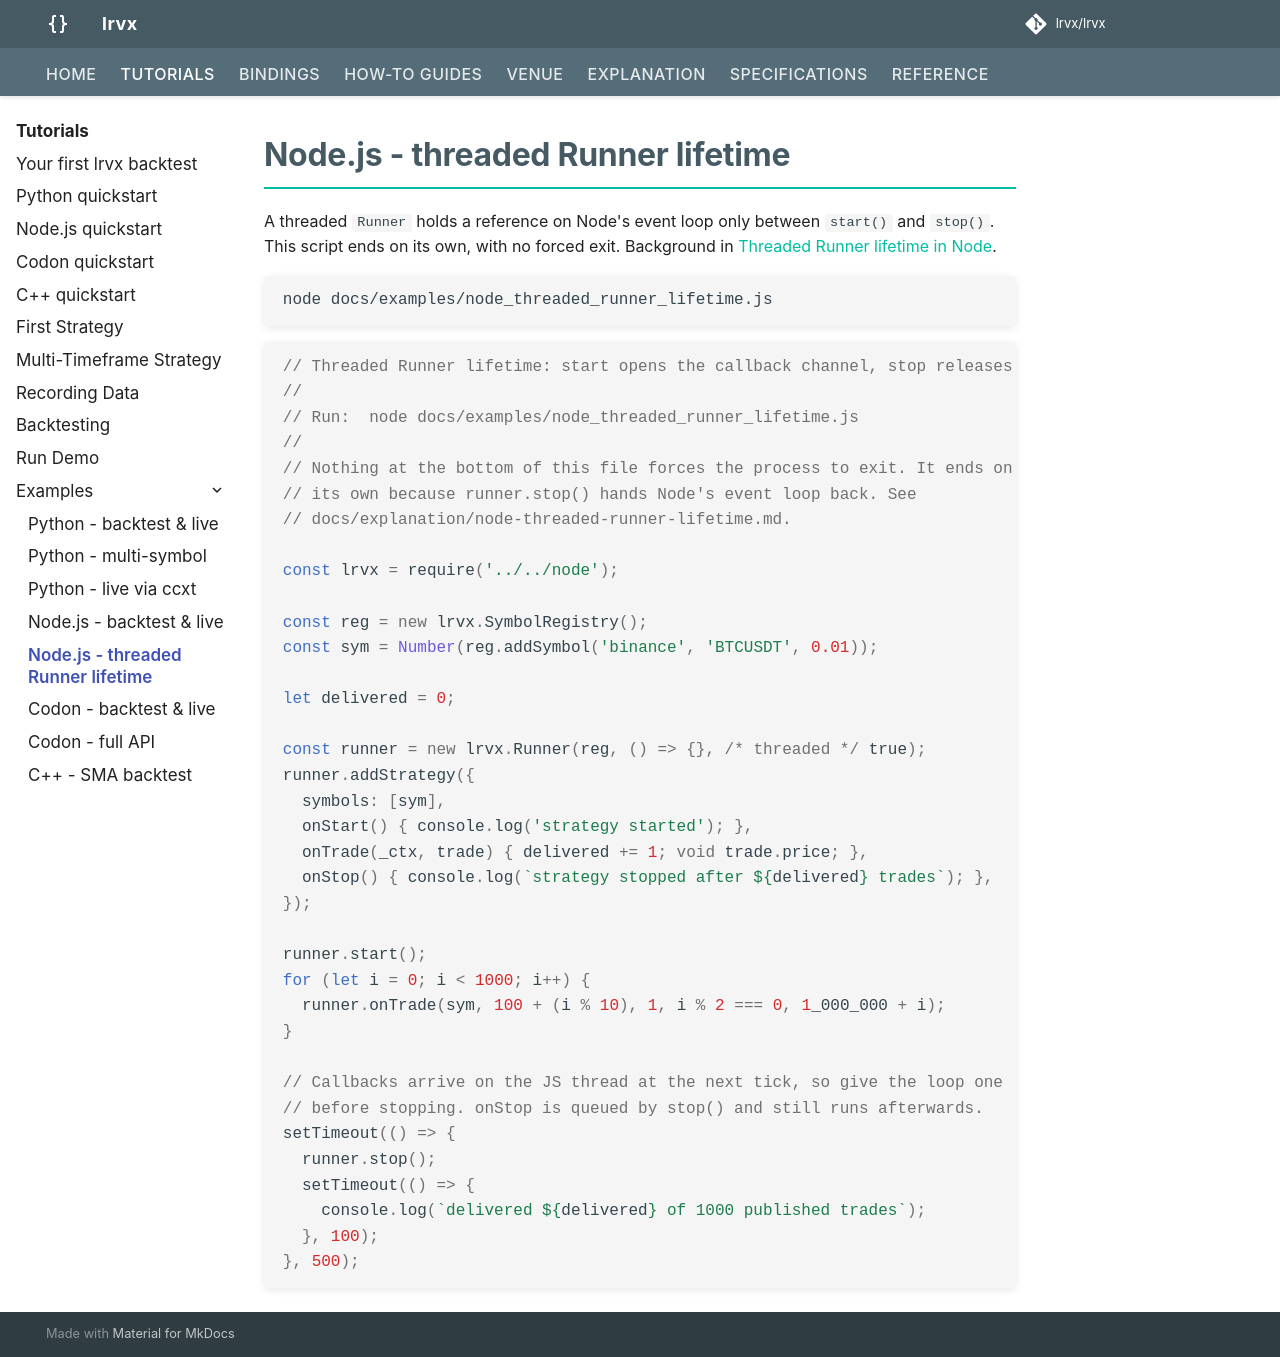

repository: FLOX-Foundation/flox · page: examples/node-threaded-runner-lifetime/index.html · generator: mkdocs

# Node.js - threaded Runner lifetime

A threaded `Runner` holds a reference on Node's event loop only between `start()`
and `stop()`. This script ends on its own, with no forced exit. Background in
[Threaded Runner lifetime in Node](../explanation/node-threaded-runner-lifetime.md).

```
node docs/examples/node_threaded_runner_lifetime.js
```

```javascript
--8<-- "examples/node_threaded_runner_lifetime.js"
```
